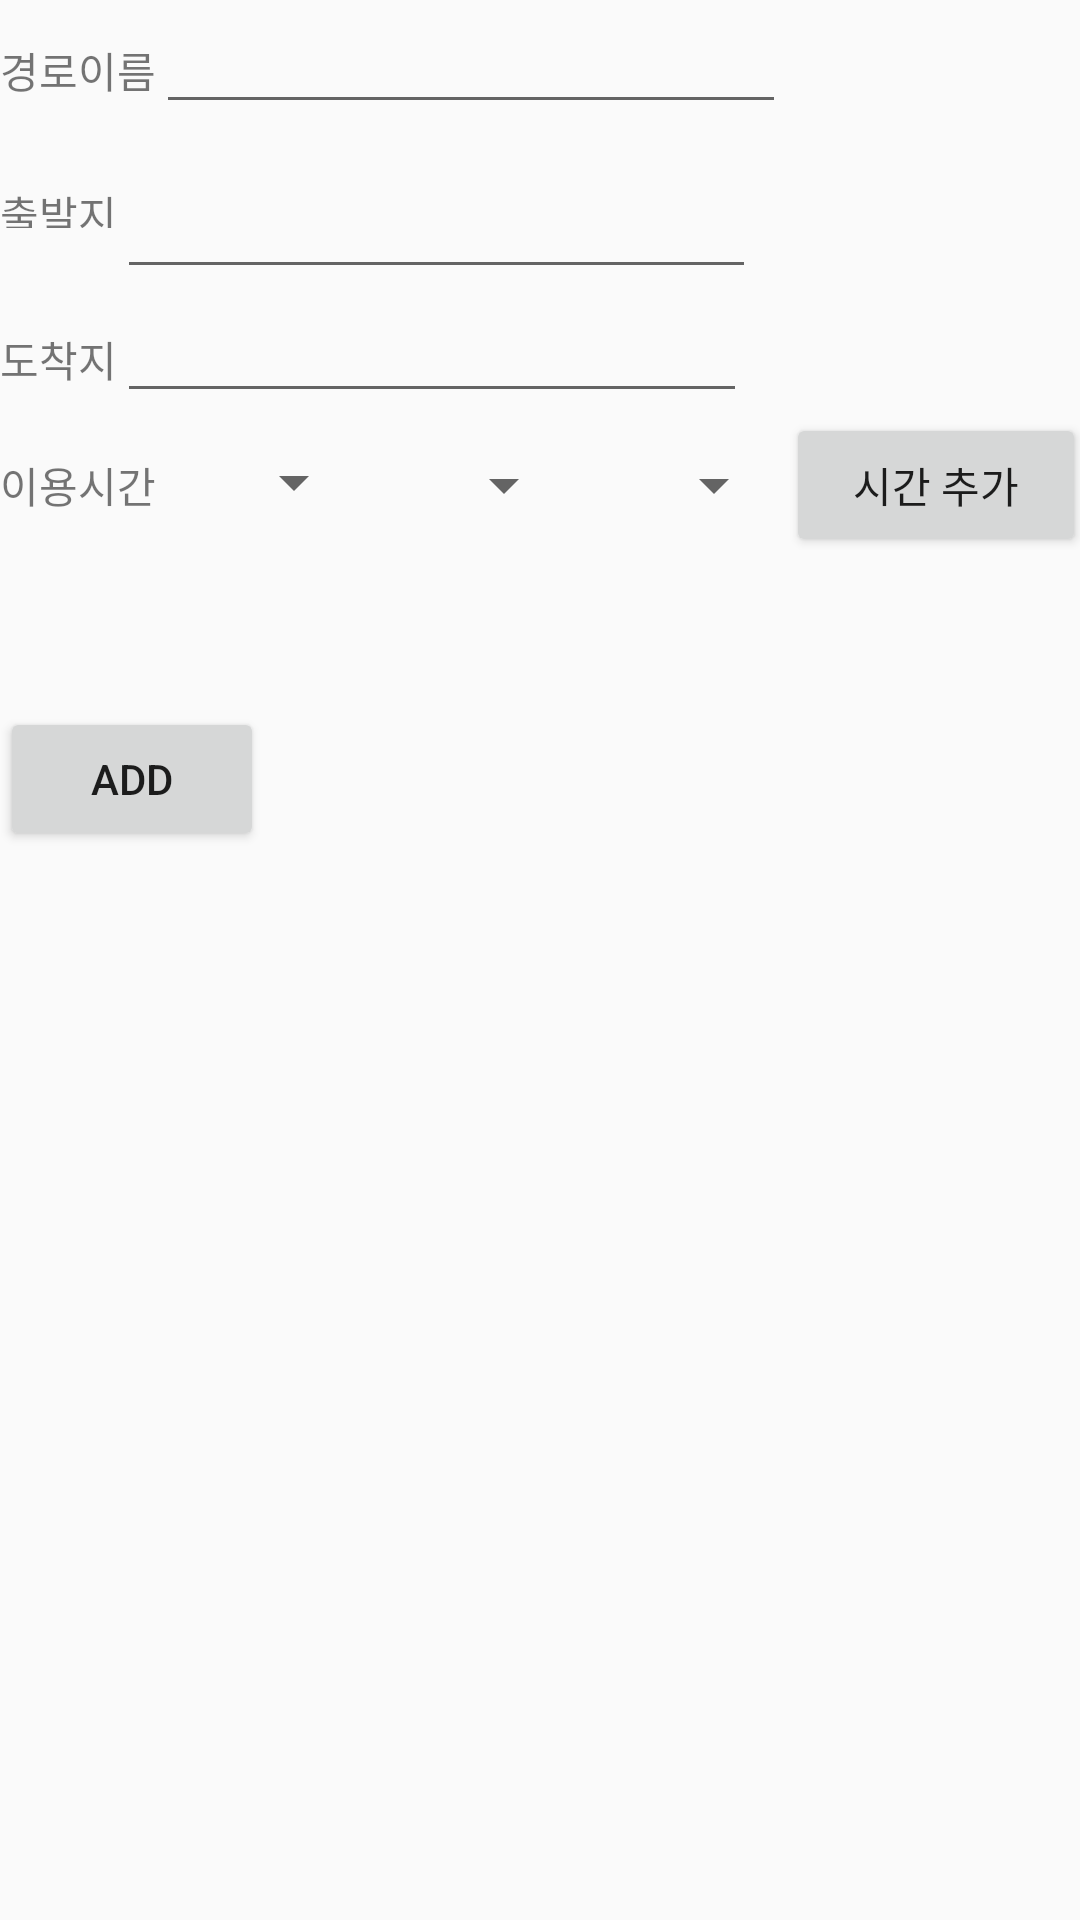

Reconstruct the res/layout file that produces this screen, plus the resources it refers to.
<!-- AndroidManifest.xml: application theme AppTheme -->
<!-- res/layout/activity_add.xml -->
<?xml version="1.0" encoding="utf-8"?>
<LinearLayout xmlns:android="http://schemas.android.com/apk/res/android"
    xmlns:tools="http://schemas.android.com/tools"
    android:layout_width="match_parent"
    android:layout_height="match_parent"
    android:orientation="vertical">

    <LinearLayout
        android:layout_width="wrap_content"
        android:layout_height="wrap_content"
        android:orientation="horizontal">

        <TextView
            android:id="@+id/tV_name"
            android:layout_width="wrap_content"
            android:layout_height="wrap_content"
            android:text="경로이름"
            tools:layout_editor_absoluteX="30dp"
            tools:layout_editor_absoluteY="16dp" />

        <EditText
            android:id="@+id/eT_name"
            android:layout_width="wrap_content"
            android:layout_height="wrap_content"
            android:ems="10"
            android:inputType="textPersonName"
            tools:layout_editor_absoluteX="100dp"
            tools:layout_editor_absoluteY="7dp" />
    </LinearLayout>

    <LinearLayout
        android:layout_width="wrap_content"
        android:layout_height="wrap_content"
        android:orientation="horizontal">

        <TextView
            android:id="@+id/tV_start"
            android:layout_width="wrap_content"
            android:layout_height="15dp"
            android:text="출발지"
            tools:layout_editor_absoluteX="30dp"
            tools:layout_editor_absoluteY="72dp" />

        <EditText
            android:id="@+id/eT_start"
            android:layout_width="213dp"
            android:layout_height="55dp"
            android:ems="10"
            android:inputType="textPersonName"
            tools:layout_editor_absoluteX="100dp"
            tools:layout_editor_absoluteY="53dp" />
    </LinearLayout>

    <LinearLayout
        android:layout_width="wrap_content"
        android:layout_height="wrap_content"
        android:orientation="horizontal">

        <TextView
            android:id="@+id/tV_end"
            android:layout_width="wrap_content"
            android:layout_height="wrap_content"
            android:text="도착지"
            tools:layout_editor_absoluteX="28dp"
            tools:layout_editor_absoluteY="118dp" />

        <EditText
            android:id="@+id/eT_end"
            android:layout_width="wrap_content"
            android:layout_height="wrap_content"
            android:ems="10"
            android:inputType="textPersonName"
            tools:layout_editor_absoluteX="100dp"
            tools:layout_editor_absoluteY="109dp" />

    </LinearLayout>

    <LinearLayout
        android:layout_width="wrap_content"
        android:layout_height="wrap_content"
        android:orientation="horizontal">

        <TextView
            android:id="@+id/tV_check"
            android:layout_width="wrap_content"
            android:layout_height="wrap_content"
            android:text="이용시간"
            tools:layout_editor_absoluteX="30dp"
            tools:layout_editor_absoluteY="172dp" />

        <Spinner
            android:id="@+id/check_day"
            android:layout_width="70dp"
            android:layout_height="wrap_content"
            tools:layout_editor_absoluteX="111dp"
            tools:layout_editor_absoluteY="175dp"
            android:entries="@array/day"/>

        <Spinner
            android:id="@+id/check_hour"
            android:layout_width="70dp"
            android:layout_height="wrap_content"
            tools:layout_editor_absoluteX="111dp"
            tools:layout_editor_absoluteY="175dp"
            android:entries="@array/hour"/>

        <Spinner
            android:id="@+id/check_minute"
            android:layout_width="70dp"
            android:layout_height="wrap_content"
            tools:layout_editor_absoluteX="111dp"
            tools:layout_editor_absoluteY="175dp"
            android:entries="@array/minute"/>

        <Button
            android:id="@+id/btnAddTime"
            android:layout_width="100dp"
            android:layout_height="wrap_content"
            android:text="시간 추가"/>
    </LinearLayout>

    <LinearLayout
        android:layout_width="wrap_content"
        android:layout_height="wrap_content"
        android:orientation="horizontal">

        <HorizontalScrollView
            android:layout_width="match_parent"
            android:layout_height="50dp"
            tools:layout_editor_absoluteX="8dp"
            tools:layout_editor_absoluteY="225dp">
            <ListView
                android:id="@+id/db_time_list"
                android:layout_width="match_parent"
                android:layout_height="match_parent">
            </ListView>

        </HorizontalScrollView>
    </LinearLayout>

    <LinearLayout
        android:layout_width="wrap_content"
        android:layout_height="wrap_content"
        android:orientation="horizontal">


        <Button
            android:id="@+id/addDetailBtn"
            android:layout_width="wrap_content"
            android:layout_height="match_parent"
            android:text="ADD" />
    </LinearLayout>

    <LinearLayout
        android:layout_width="wrap_content"
        android:layout_height="wrap_content"
        android:orientation="horizontal">

        <ListView
            android:id="@+id/list_view"
            android:layout_width="368dp"
            android:layout_height="221dp"
            tools:layout_editor_absoluteX="8dp"
            tools:layout_editor_absoluteY="282dp" />

    </LinearLayout>


</LinearLayout>
<!-- resources referenced by this layout -->
<resources>
  <string-array name="day">
          <item>월</item>
          <item>화</item>
          <item>수</item>
          <item>목</item>
          <item>금</item>
          <item>토</item>
          <item>일</item>
      </string-array>
  <string-array name="hour">
          <item>0</item>
          <item>1</item>
          <item>2</item>
          <item>3</item>
          <item>4</item>
          <item>5</item>
          <item>6</item>
          <item>7</item>
          <item>8</item>
          <item>9</item>
          <item>10</item>
          <item>11</item>
          <item>12</item>
          <item>13</item>
          <item>14</item>
          <item>15</item>
          <item>16</item>
          <item>17</item>
          <item>18</item>
          <item>19</item>
          <item>20</item>
          <item>21</item>
          <item>22</item>
          <item>23</item>
      </string-array>
  <string-array name="minute">
          <item>0</item>
          <item>1</item>
          <item>2</item>
          <item>3</item>
          <item>4</item>
          <item>5</item>
          <item>6</item>
          <item>7</item>
          <item>8</item>
          <item>9</item>
          <item>10</item>
          <item>11</item>
          <item>12</item>
          <item>13</item>
          <item>14</item>
          <item>15</item>
          <item>16</item>
          <item>17</item>
          <item>18</item>
          <item>19</item>
          <item>20</item>
          <item>21</item>
          <item>22</item>
          <item>23</item>
          <item>24</item>
          <item>25</item>
          <item>26</item>
          <item>27</item>
          <item>28</item>
          <item>29</item>
          <item>30</item>
          <item>31</item>
          <item>32</item>
          <item>33</item>
          <item>34</item>
          <item>35</item>
          <item>36</item>
          <item>37</item>
          <item>38</item>
          <item>39</item>
          <item>40</item>
          <item>41</item>
          <item>42</item>
          <item>43</item>
          <item>44</item>
          <item>45</item>
          <item>46</item>
          <item>47</item>
          <item>48</item>
          <item>49</item>
          <item>50</item>
          <item>51</item>
          <item>52</item>
          <item>53</item>
          <item>54</item>
          <item>55</item>
          <item>56</item>
          <item>57</item>
          <item>58</item>
          <item>59</item>
      </string-array>
  <style name="AppTheme" parent="Theme.AppCompat.Light.DarkActionBar">
          
          <item name="colorPrimary">@color/colorPrimary</item>
          <item name="colorPrimaryDark">@color/colorPrimaryDark</item>
          <item name="colorAccent">@color/colorAccent</item>
      </style>
  <color name="colorPrimary">#3F51B5</color>
  <color name="colorPrimaryDark">#303f9f</color>
  <color name="colorAccent">#FF4081</color>
</resources>
